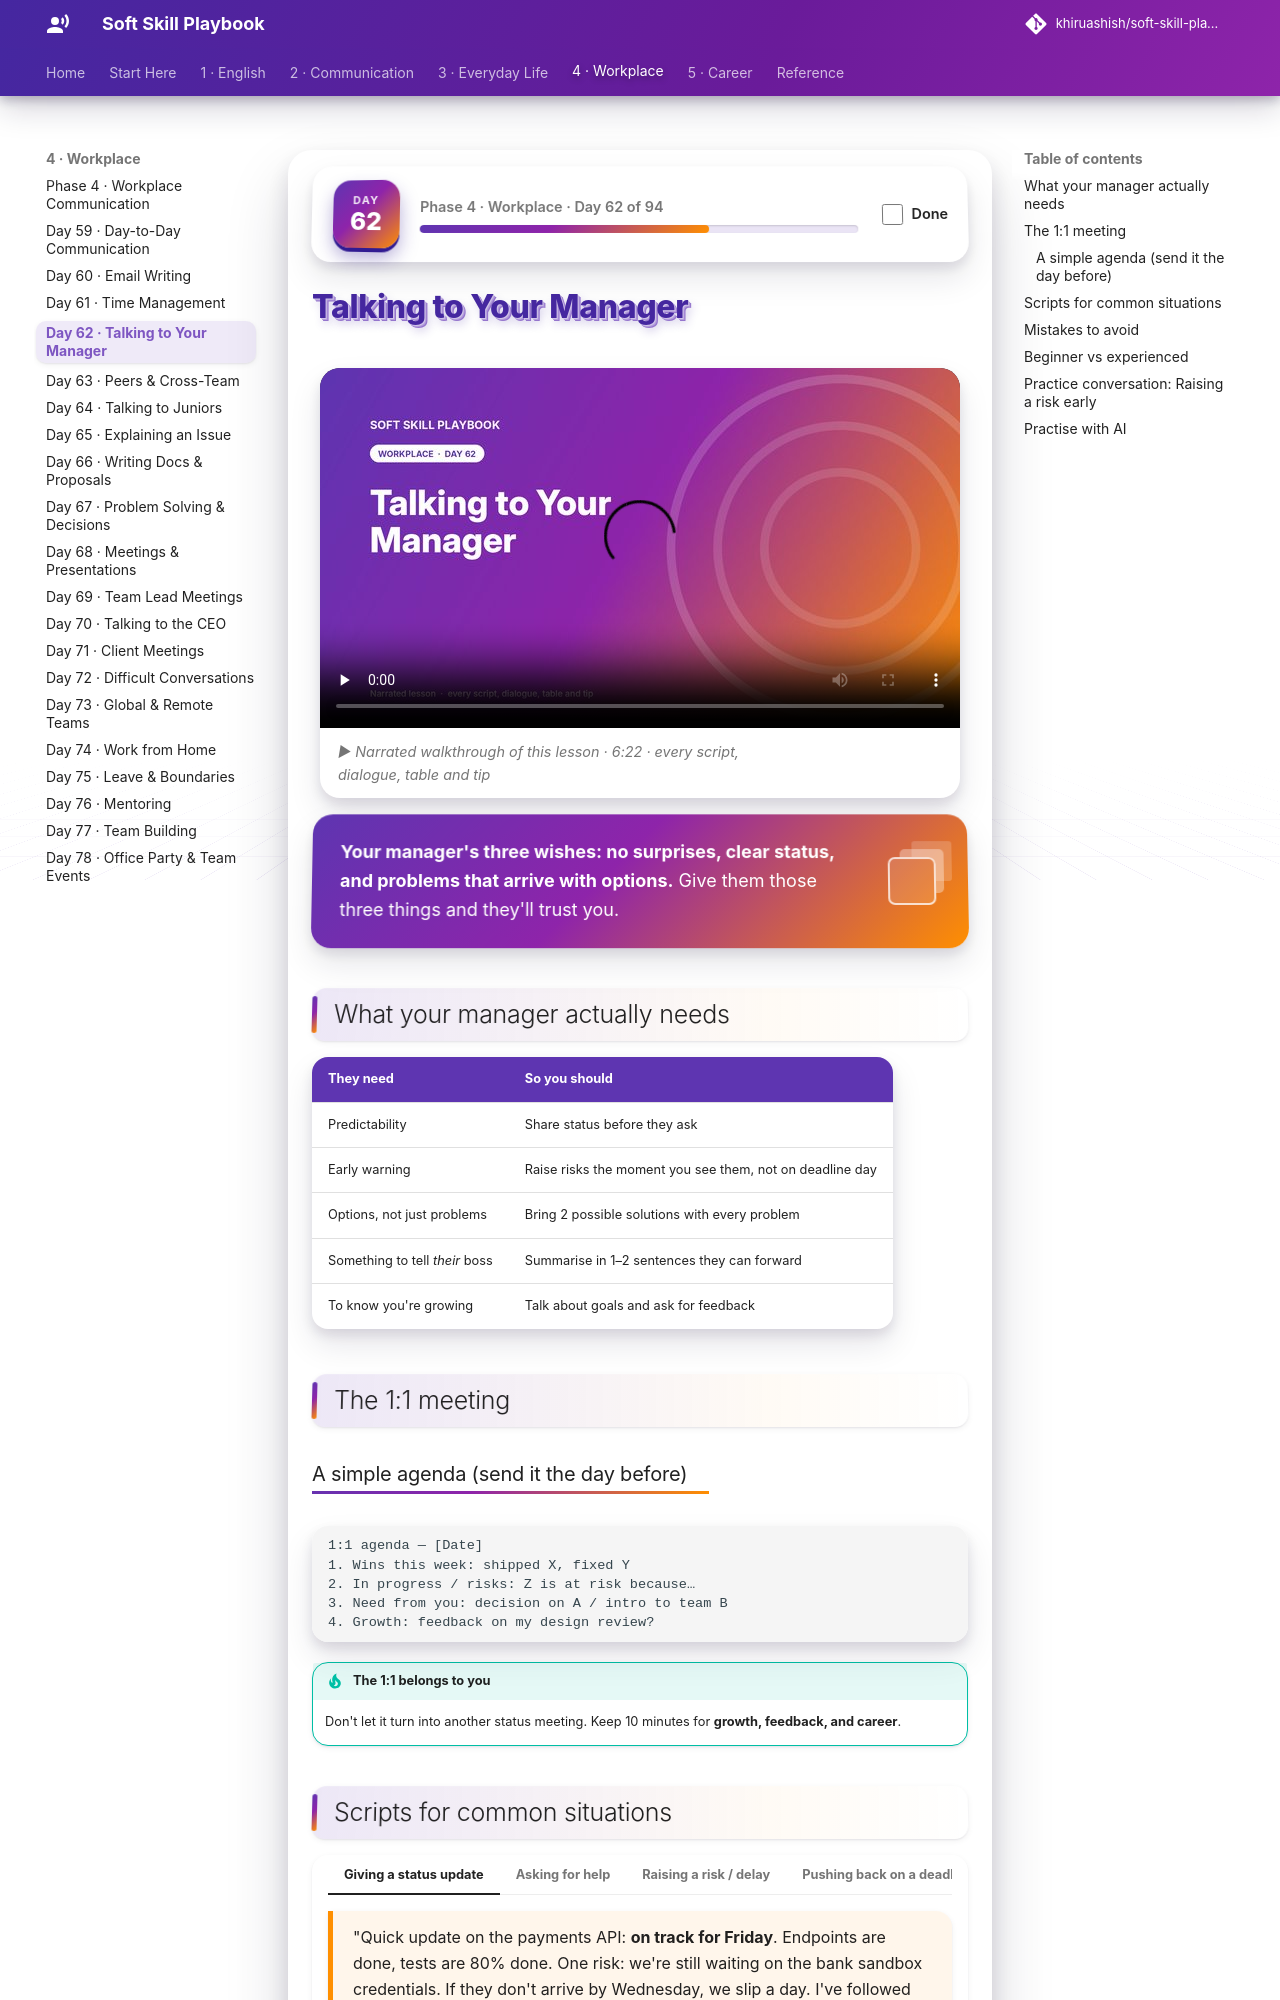

repository: khiruashish/soft-skill-playbook · page: workplace/talking-to-manager/index.html · generator: mkdocs

# Talking to Your Manager

<div class="ssp-banner" markdown>
**Your manager's three wishes: no surprises, clear status, and problems that arrive with options.** Give
them those three things and they'll trust you.
</div>

## What your manager actually needs

| They need | So you should |
|---|---|
| Predictability | Share status before they ask |
| Early warning | Raise risks the moment you see them, not on deadline day |
| Options, not just problems | Bring 2 possible solutions with every problem |
| Something to tell *their* boss | Summarise in 1–2 sentences they can forward |
| To know you're growing | Talk about goals and ask for feedback |

## The 1:1 meeting

### A simple agenda (send it the day before)

```text
1:1 agenda — [Date]
1. Wins this week: shipped X, fixed Y
2. In progress / risks: Z is at risk because…
3. Need from you: decision on A / intro to team B
4. Growth: feedback on my design review?
```

!!! tip "The 1:1 belongs to you"
    Don't let it turn into another status meeting. Keep 10 minutes for **growth, feedback, and career**.
